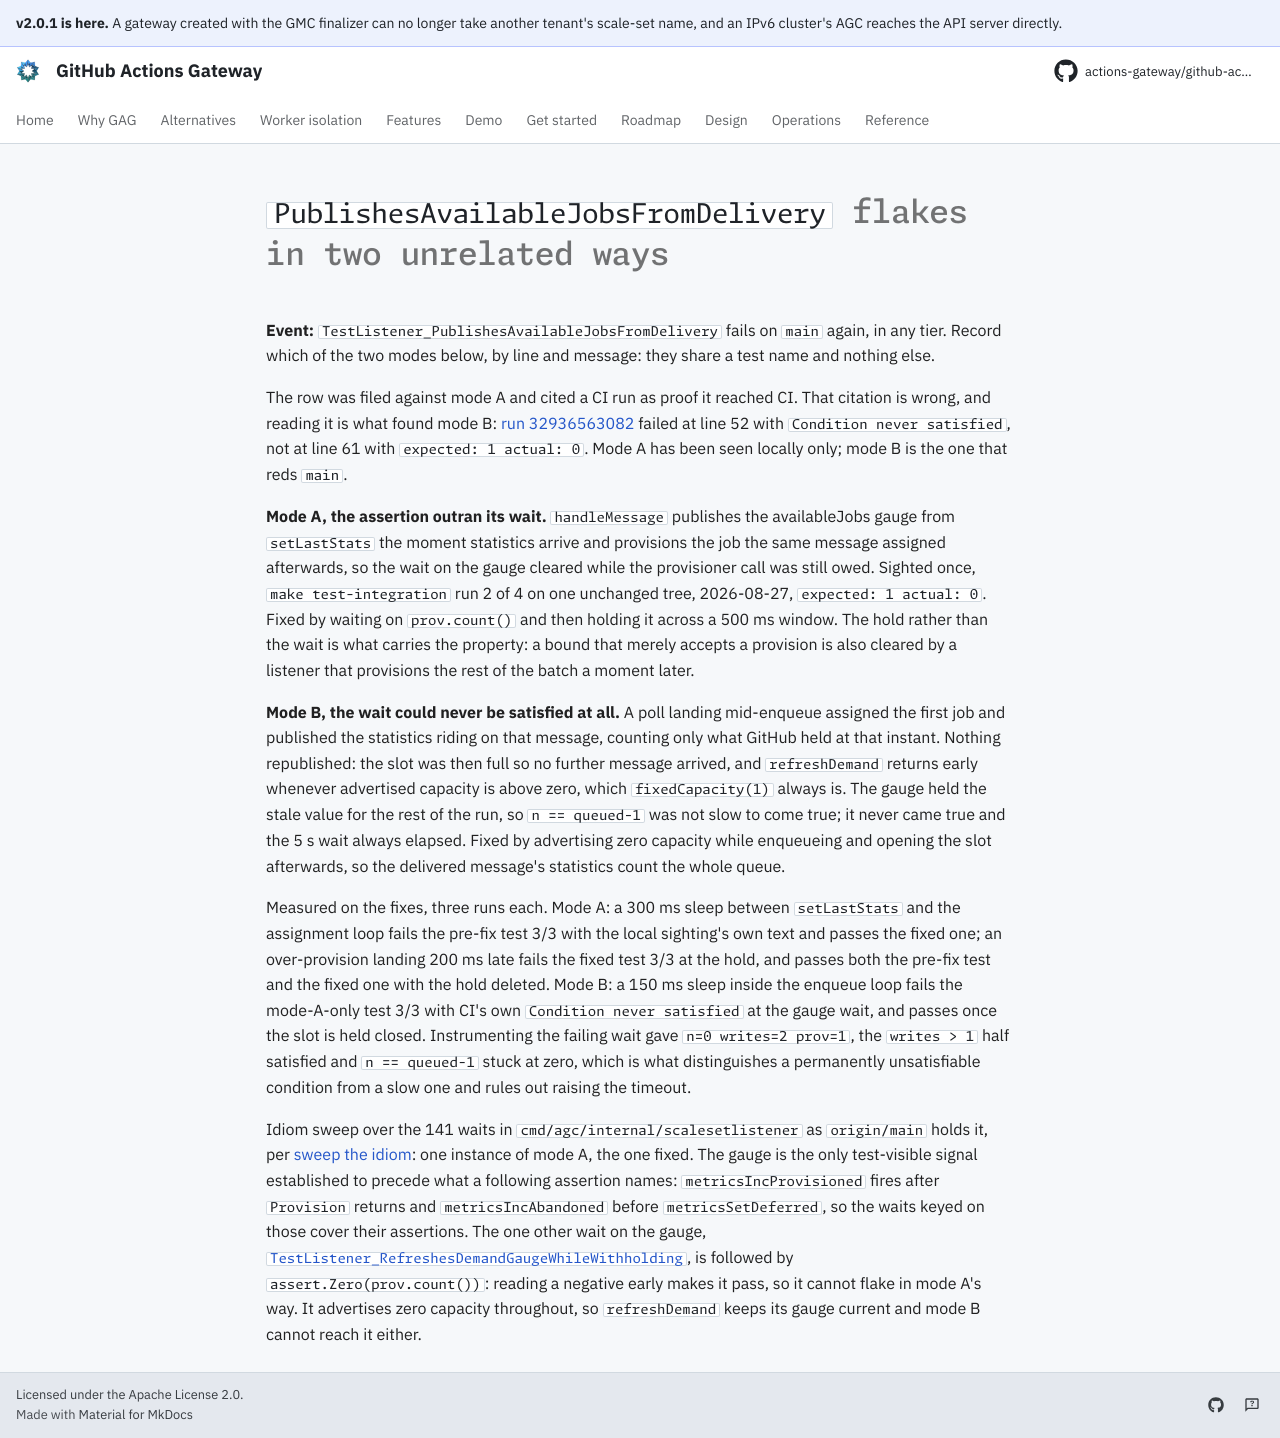

repository: actions-gateway/github-actions-gateway · page: dev/queue/Q1005/index.html · generator: mkdocs

---
id: Q1005
rank: a25
labels:
    - flake
    - tests
status: deferred
size: S
target: ../../cmd/agc/internal/scalesetlistener/q720_available_jobs_test.go
---

# `PublishesAvailableJobsFromDelivery` flakes in two unrelated ways

**Event:** `TestListener_PublishesAvailableJobsFromDelivery` fails on `main` again, in any tier.
Record which of the two modes below, by line and message: they share a test name and nothing else.

The row was filed against mode A and cited a CI run as proof it reached CI.
That citation is wrong, and reading it is what found mode B: [run 32936563082](https://github.com/actions-gateway/github-actions-gateway/actions/runs/32936563082) failed at line 52 with `Condition never satisfied`, not at line 61 with `expected: 1  actual: 0`.
Mode A has been seen locally only; mode B is the one that reds `main`.

**Mode A, the assertion outran its wait.** `handleMessage` publishes the availableJobs gauge from `setLastStats` the moment statistics arrive and provisions the job the same message assigned afterwards, so the wait on the gauge cleared while the provisioner call was still owed.
Sighted once, `make test-integration` run 2 of 4 on one unchanged tree, 2026-08-27, `expected: 1  actual: 0`.
Fixed by waiting on `prov.count()` and then holding it across a 500 ms window.
The hold rather than the wait is what carries the property: a bound that merely accepts a provision is also cleared by a listener that provisions the rest of the batch a moment later.

**Mode B, the wait could never be satisfied at all.** A poll landing mid-enqueue assigned the first job and published the statistics riding on that message, counting only what GitHub held at that instant.
Nothing republished: the slot was then full so no further message arrived, and `refreshDemand` returns early whenever advertised capacity is above zero, which `fixedCapacity(1)` always is.
The gauge held the stale value for the rest of the run, so `n == queued-1` was not slow to come true; it never came true and the 5 s wait always elapsed.
Fixed by advertising zero capacity while enqueueing and opening the slot afterwards, so the delivered message's statistics count the whole queue.

Measured on the fixes, three runs each.
Mode A: a 300 ms sleep between `setLastStats` and the assignment loop fails the pre-fix test 3/3 with the local sighting's own text and passes the fixed one; an over-provision landing 200 ms late fails the fixed test 3/3 at the hold, and passes both the pre-fix test and the fixed one with the hold deleted.
Mode B: a 150 ms sleep inside the enqueue loop fails the mode-A-only test 3/3 with CI's own `Condition never satisfied` at the gauge wait, and passes once the slot is held closed.
Instrumenting the failing wait gave `n=0 writes=2 prov=1`, the `writes > 1` half satisfied and `n == queued-1` stuck at zero, which is what distinguishes a permanently unsatisfiable condition from a slow one and rules out raising the timeout.

Idiom sweep over the 141 waits in `cmd/agc/internal/scalesetlistener` as `origin/main` holds it, per [sweep the idiom](../development/maintaining-backlog.md#flake-fixes-go-first): one instance of mode A, the one fixed.
The gauge is the only test-visible signal established to precede what a following assertion names: `metricsIncProvisioned` fires after `Provision` returns and `metricsIncAbandoned` before `metricsSetDeferred`, so the waits keyed on those cover their assertions.
The one other wait on the gauge, [`TestListener_RefreshesDemandGaugeWhileWithholding`](../../cmd/agc/internal/scalesetlistener/demand_q960_test.go), is followed by `assert.Zero(prov.count())`: reading a negative early makes it pass, so it cannot flake in mode A's way.
It advertises zero capacity throughout, so `refreshDemand` keeps its gauge current and mode B cannot reach it either.
